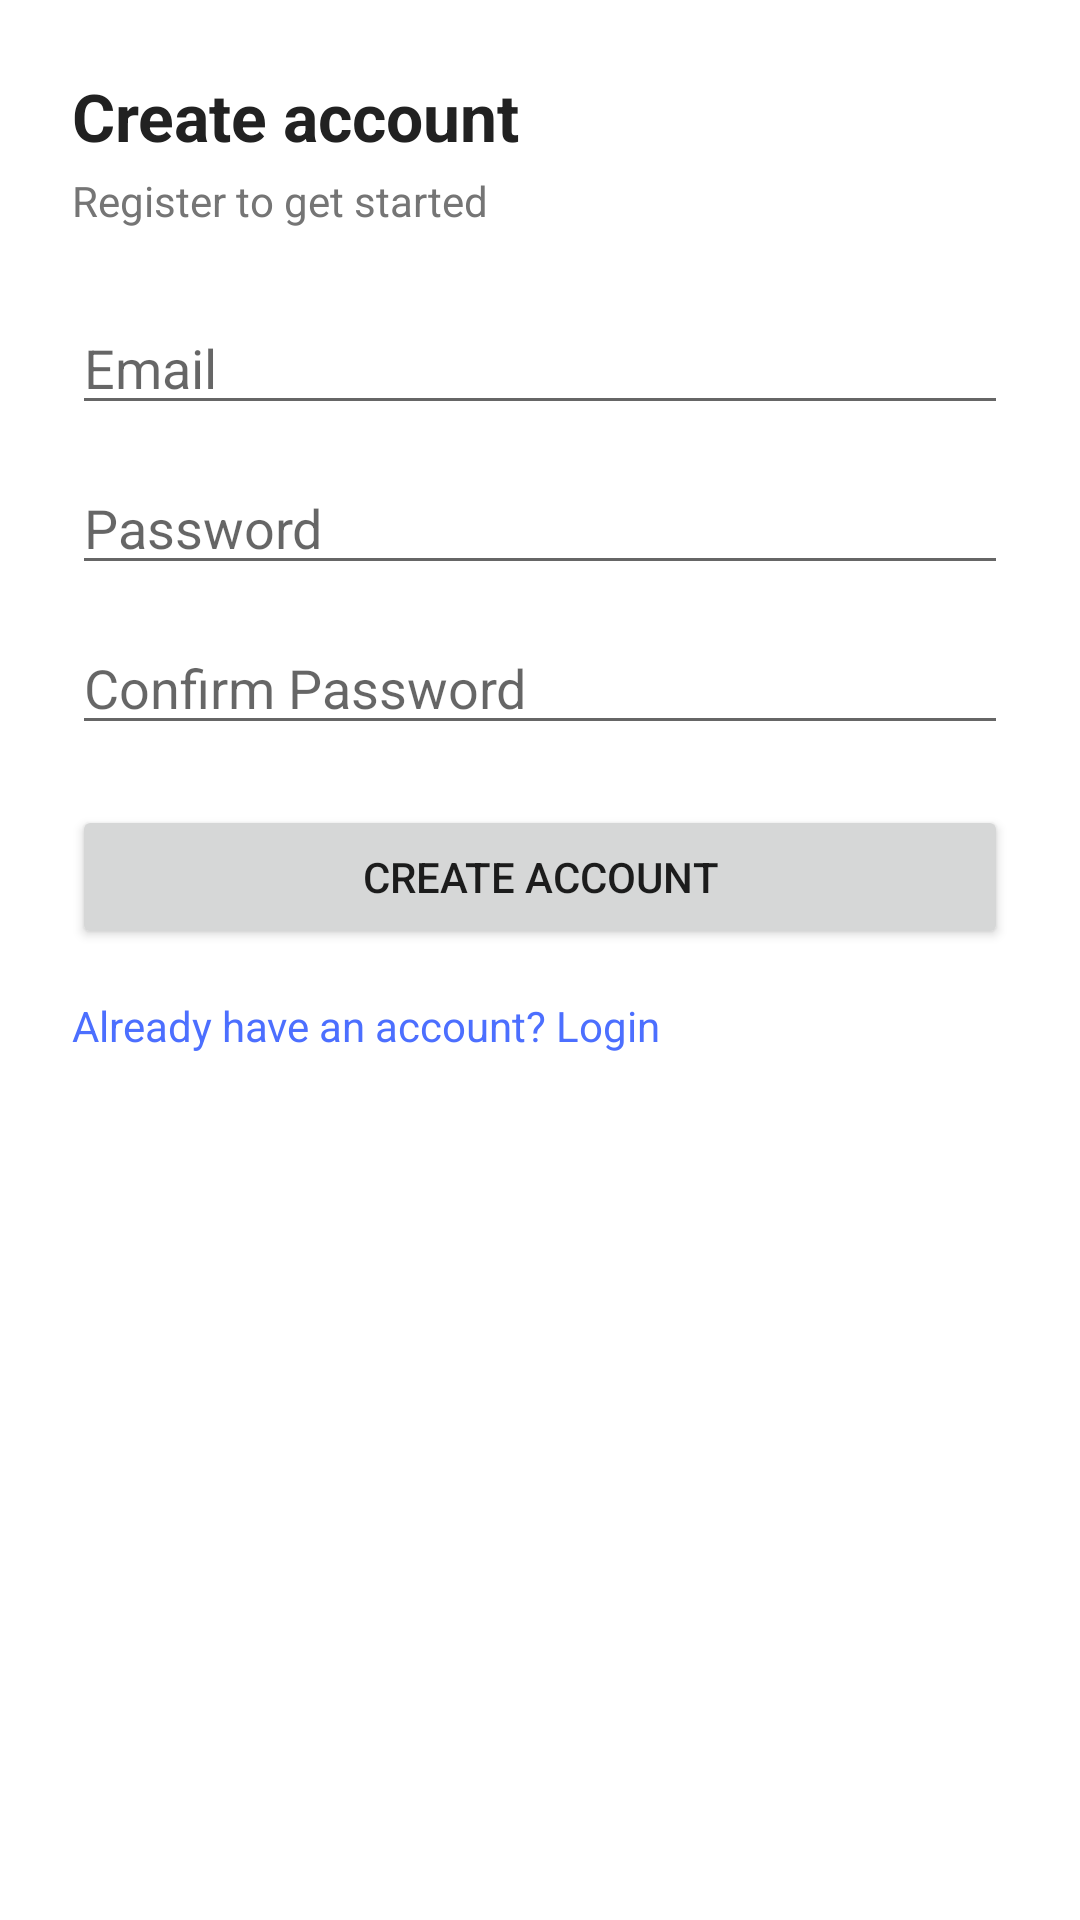

Layout XML and referenced resources for this Android screen:
<!-- AndroidManifest.xml: activity theme Theme.WellnessMate -->
<!-- res/layout/activity_register.xml -->
<?xml version="1.0" encoding="utf-8"?>
<ScrollView xmlns:android="http://schemas.android.com/apk/res/android"
    android:layout_width="match_parent"
    android:layout_height="match_parent"
    android:fillViewport="true">

    <LinearLayout
        android:layout_width="match_parent"
        android:layout_height="wrap_content"
        android:orientation="vertical"
        android:padding="24dp">

        <TextView
            android:layout_width="wrap_content"
            android:layout_height="wrap_content"
            android:text="Create account"
            android:textStyle="bold"
            android:textSize="22sp"
            android:textColor="@color/text_primary" />

        <TextView
            android:layout_width="wrap_content"
            android:layout_height="wrap_content"
            android:layout_marginTop="4dp"
            android:text="Register to get started"
            android:textSize="14sp"
            android:textColor="@color/text_secondary" />

        <EditText
            android:id="@+id/emailEditText"
            android:layout_width="match_parent"
            android:layout_height="wrap_content"
            android:layout_marginTop="24dp"
            android:hint="Email"
            android:inputType="textEmailAddress" />

        <EditText
            android:id="@+id/passwordEditText"
            android:layout_width="match_parent"
            android:layout_height="wrap_content"
            android:layout_marginTop="12dp"
            android:hint="Password"
            android:inputType="textPassword" />

        <EditText
            android:id="@+id/confirmPasswordEditText"
            android:layout_width="match_parent"
            android:layout_height="wrap_content"
            android:layout_marginTop="12dp"
            android:hint="Confirm Password"
            android:inputType="textPassword"
            android:imeOptions="actionDone" />

        <Button
            android:id="@+id/registerButton"
            android:layout_width="match_parent"
            android:layout_height="wrap_content"
            android:layout_marginTop="20dp"
            android:text="Create Account" />

        <TextView
            android:id="@+id/gotoLoginText"
            android:layout_width="wrap_content"
            android:layout_height="wrap_content"
            android:layout_marginTop="16dp"
            android:text="Already have an account? Login"
            android:textColor="@color/accent_color1" />

    </LinearLayout>
</ScrollView>
<!-- resources referenced by this layout -->
<resources>
  <color name="accent_color1">#4C6FFF</color>
  <color name="text_primary">#212121</color>
  <color name="text_secondary">#757575</color>
  <style name="Theme.WellnessMate" parent="Theme.MaterialComponents.DayNight.NoActionBar">
          <item name="colorPrimary">@color/primary_color</item>
          <item name="colorPrimaryDark">@color/primary_dark</item>
          <item name="colorOnPrimary">@color/white</item>
          <item name="colorSecondary">@color/accent_color</item>
          <item name="colorOnSecondary">@color/white</item>
  
          
          <item name="android:statusBarColor">@color/primary_dark</item>
  
          
          <item name="android:navigationBarColor">@color/primary_dark</item>
  
          
          <item name="windowActionBar">false</item>
          <item name="windowNoTitle">true</item>
  
          
          <item name="android:windowLightStatusBar">false</item>
  
          
          <item name="android:windowSoftInputMode">adjustResize</item>
      </style>
  <color name="primary_color">#7B9ACC</color>
  <color name="primary_dark">#4A72A8</color>
  <color name="white">#FFFFFF</color>
  <color name="accent_color">#4C6FFF</color>
</resources>
